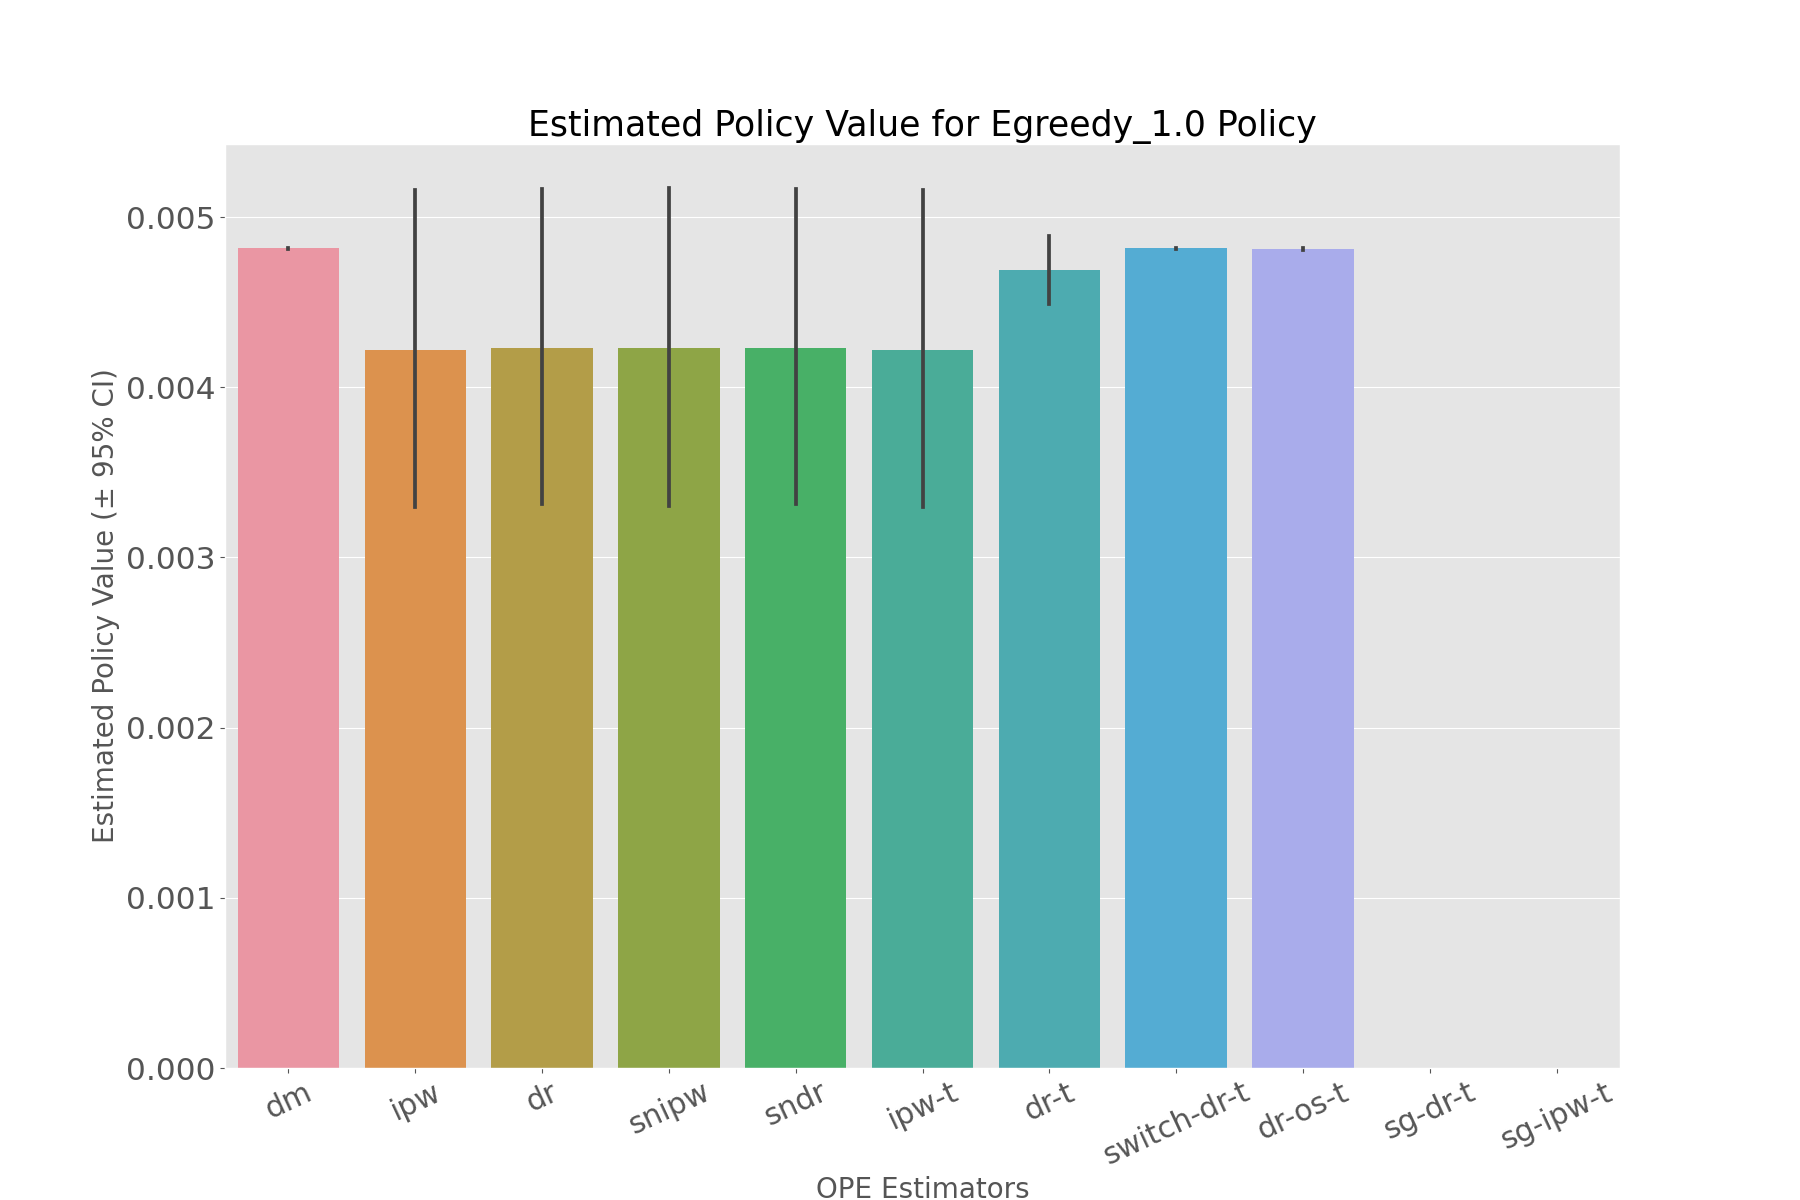

Source data for this figure (header and first rows):
, estimated_policy_value, relative_estimated_policy_value, mean, 95.0% CI (lower), 95.0% CI (upper)
dm, 0.004816, 1, 0.004816, 0.004814, 0.004817
ipw, 0.004203, 0.8729, 0.004202, 0.003299, 0.005161
dr, 0.004214, 0.8751, 0.004213, 0.003314, 0.005164
snipw, 0.004211, 0.8746, 0.00421, 0.003305, 0.005171
sndr, 0.004213, 0.8749, 0.004211, 0.003311, 0.005165
ipw-t, 0.004203, 0.8729, 0.004202, 0.003299, 0.005161
dr-t, 0.004685, 0.973, 0.004685, 0.004489, 0.004891
switch-dr-t, 0.004816, 1, 0.004816, 0.004814, 0.004817
dr-os-t, 0.004813, 0.9996, 0.004813, 0.004808, 0.004818
sg-dr-t, , , , , 
sg-ipw-t, , , , , 
